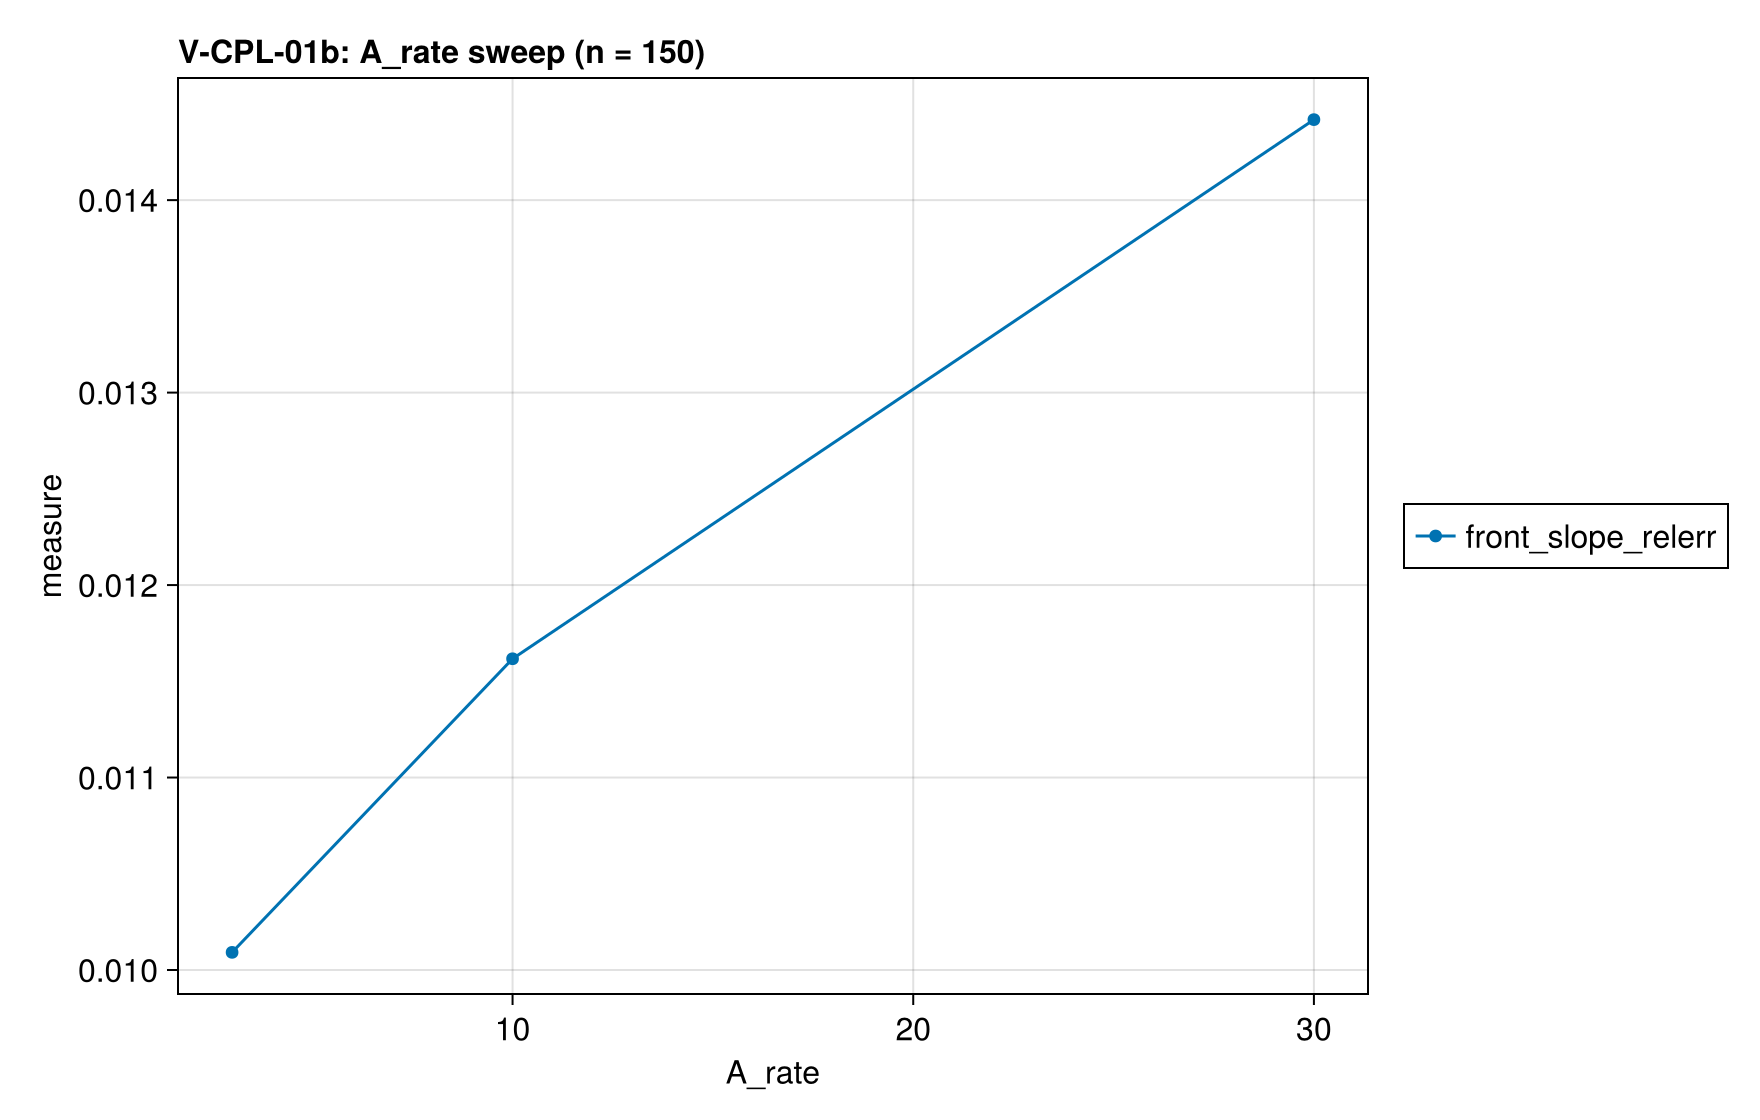

The data file committed next to this chart (first rows):
A_rate, front_slope_relerr
3.0, 0.01009
10.0, 0.01162
30.0, 0.01442
